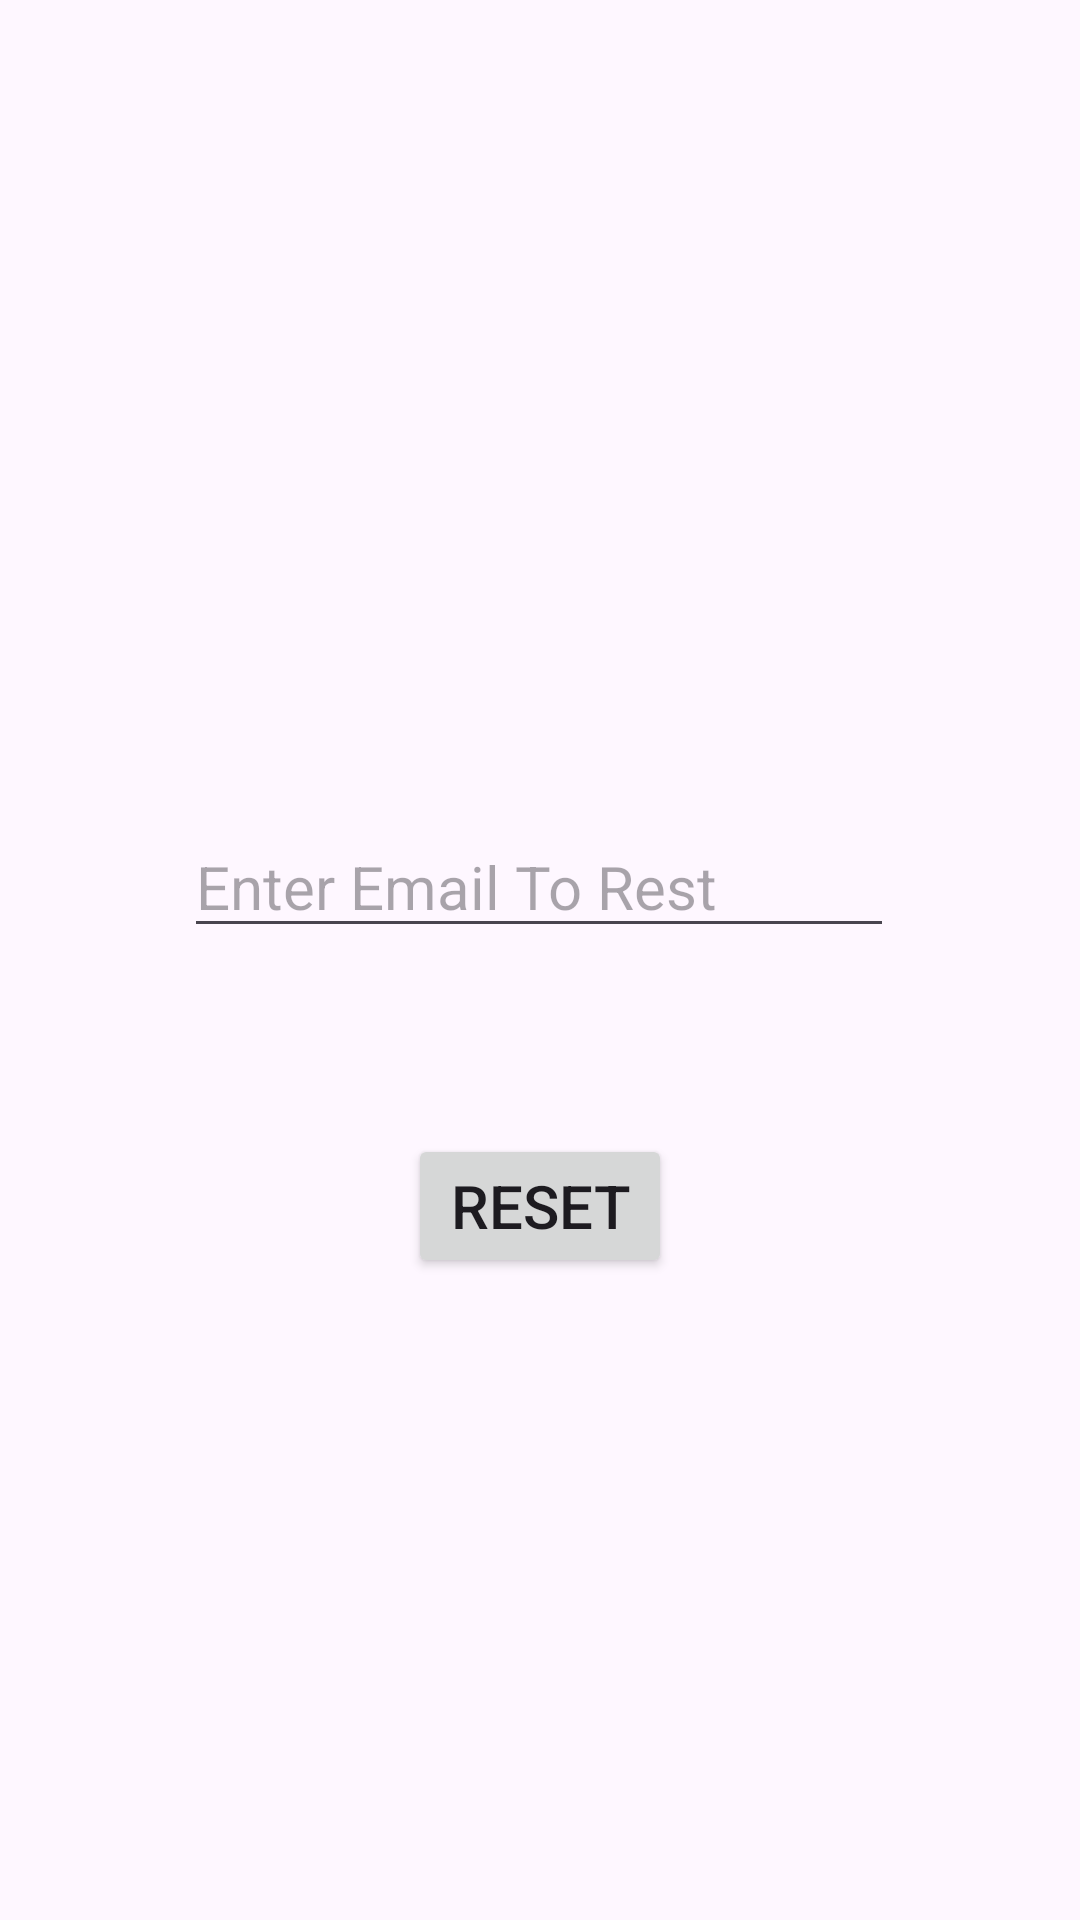

This screen was rendered from an Android layout file. Write that file and the resources it references.
<!-- AndroidManifest.xml: application theme Theme.TheStar -->
<!-- res/layout/fragment_forgot_password.xml -->
<?xml version="1.0" encoding="utf-8"?>
<FrameLayout xmlns:android="http://schemas.android.com/apk/res/android"
    xmlns:app="http://schemas.android.com/apk/res-auto"
    xmlns:tools="http://schemas.android.com/tools"
    android:layout_width="match_parent"
    android:layout_height="match_parent"
    tools:context=".ForgotPasswordFragment">

    <androidx.constraintlayout.widget.ConstraintLayout
        android:layout_width="match_parent"
        android:layout_height="match_parent">

        <Button
            android:id="@+id/btnforgot"
            android:layout_width="wrap_content"
            android:layout_height="wrap_content"
            android:layout_marginTop="62dp"
            android:text="Reset"
            android:textSize="20sp"
            app:layout_constraintEnd_toEndOf="parent"
            app:layout_constraintStart_toStartOf="parent"
            app:layout_constraintTop_toBottomOf="@+id/etforgot" />

        <EditText
            android:id="@+id/etforgot"
            android:layout_width="wrap_content"
            android:layout_height="wrap_content"
            android:layout_marginTop="272dp"
            android:ems="10"
            android:hint="Enter Email To Rest"
            android:inputType="textEmailAddress"
            android:textSize="20sp"
            app:layout_constraintEnd_toEndOf="parent"
            app:layout_constraintHorizontal_bias="0.497"
            app:layout_constraintStart_toStartOf="parent"
            app:layout_constraintTop_toTopOf="parent" />

        <com.google.android.material.floatingactionbutton.FloatingActionButton
            android:id="@+id/fbBack"
            android:layout_width="wrap_content"
            android:layout_height="wrap_content"
            android:layout_marginStart="16dp"
            android:layout_marginTop="16dp"
            android:layout_marginEnd="339dp"
            android:layout_marginBottom="659dp"
            android:clickable="true"
            android:src="@android:drawable/ic_input_add"
            app:layout_constraintBottom_toBottomOf="parent"
            app:layout_constraintEnd_toEndOf="parent"
            app:layout_constraintStart_toStartOf="parent"
            app:layout_constraintTop_toTopOf="parent"
            tools:src="@android:drawable/ic_menu_revert" />
    </androidx.constraintlayout.widget.ConstraintLayout>
</FrameLayout>
<!-- resources referenced by this layout -->
<resources>
  <style name="Theme.TheStar" parent="Base.Theme.TheStar" />
  <style name="Base.Theme.TheStar" parent="Theme.Material3.DayNight.NoActionBar">
          
          
      </style>
</resources>
